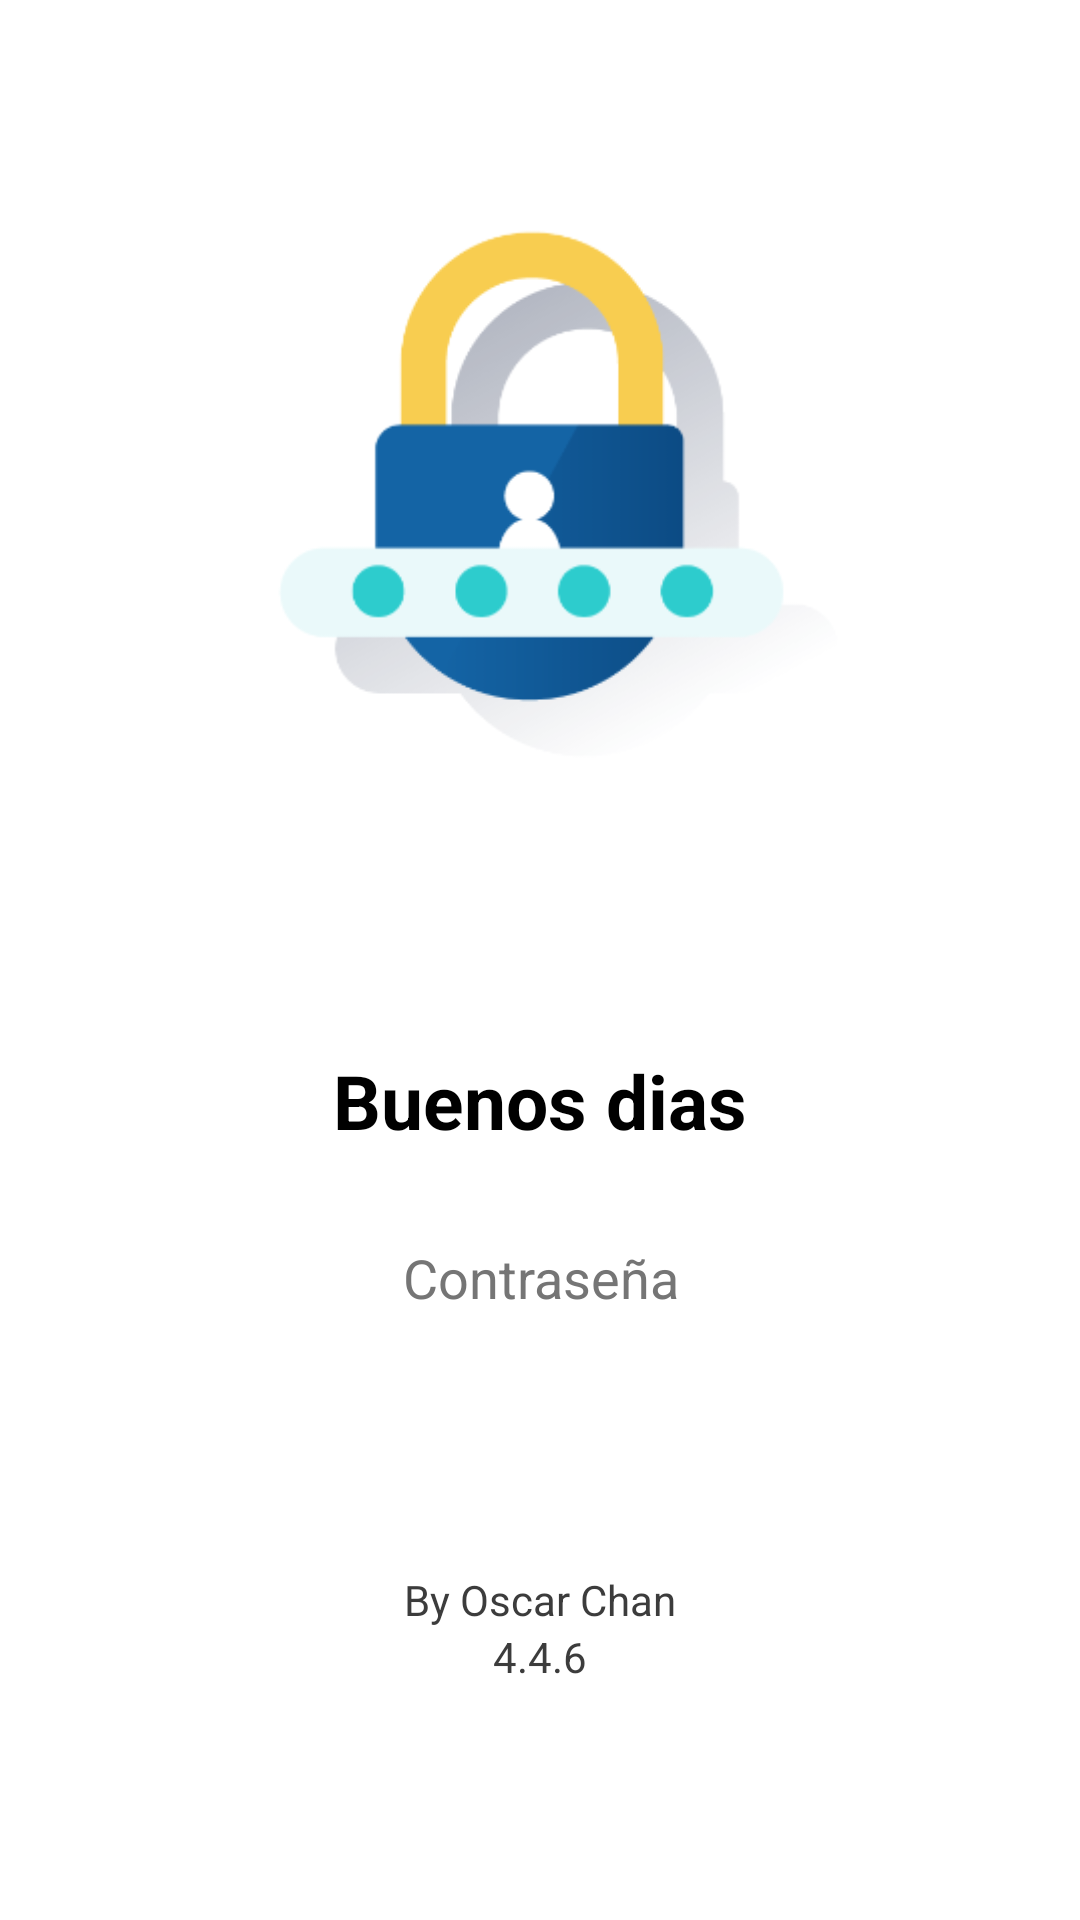

This screen was rendered from an Android layout file. Write that file and the resources it references.
<!-- AndroidManifest.xml: application theme AppTheme -->
<!-- res/layout/content_scrolling.xml -->
<?xml version="1.0" encoding="utf-8"?>
<androidx.constraintlayout.widget.ConstraintLayout xmlns:android="http://schemas.android.com/apk/res/android"
    xmlns:app="http://schemas.android.com/apk/res-auto"
    xmlns:tools="http://schemas.android.com/tools"
    android:layout_width="match_parent"
    android:layout_height="match_parent"
    app:layout_behavior="@string/appbar_scrolling_view_behavior"
    tools:context="com.softchan.pwd.ScrollingActivity"
    tools:showIn="@layout/activity_scrolling"
    android:background="@color/background">

    <androidx.appcompat.widget.AppCompatImageView
        android:id="@+id/imgpwd"
        android:layout_width="match_parent"
        android:layout_height="335dp"
        android:src="@drawable/imgpwd"
        app:layout_constraintTop_toTopOf="parent"/>

    <TextView
        android:id="@+id/tvbienvenida"
        android:layout_width="match_parent"
        android:layout_height="wrap_content"
        android:layout_centerHorizontal="true"
        android:layout_marginTop="15dp"
        android:text="@string/saludo"
        android:gravity="center"
        android:textColor="@color/textBtn"
        android:textSize="25sp"
        android:textStyle="bold"
        app:layout_constraintTop_toBottomOf="@+id/imgpwd"/>

    <EditText
        android:id="@+id/inicio_password"
        android:layout_width="match_parent"
        android:layout_height="wrap_content"
        android:backgroundTint="@color/colorPrimaryDark"
        android:hint="@string/password"
        android:gravity="center"
        android:textColor="@color/textBtn"
        android:layout_marginTop="20dp"
        android:layout_gravity="center"
        android:inputType="numberPassword"
        android:maxLength="4"
        android:layout_below="@id/tvbienvenida"
        android:textColorHint="@color/colorHint"
        app:layout_constraintTop_toBottomOf="@+id/tvbienvenida"
        android:autofillHints="password">
        <requestFocus/>
    </EditText>

    <androidx.constraintlayout.widget.Guideline
        android:id="@+id/guideline2"
        android:layout_width="wrap_content"
        android:layout_height="wrap_content"
        android:orientation="horizontal"
        app:layout_constraintTop_toBottomOf="@+id/inicio_password"
        app:layout_constraintBottom_toBottomOf="parent"
        app:layout_constraintGuide_begin="900dp"/>

    <RelativeLayout
        android:layout_width="match_parent"
        android:layout_height="wrap_content"
        android:layout_below="@+id/inicio_password"
        app:flow_verticalAlign="bottom"
        app:layout_constraintTop_toBottomOf="@+id/inicio_password"
        app:layout_constraintBottom_toBottomOf="parent">

        <TextView
            android:id="@+id/by"
            android:layout_width="wrap_content"
            android:layout_height="wrap_content"
            android:text="@string/by"
            android:textColor="@color/bnv"
            android:layout_centerHorizontal="true"/>

        <TextView
            android:id="@+id/version"
            android:layout_width="wrap_content"
            android:layout_height="wrap_content"
            android:layout_below="@id/by"
            android:layout_centerHorizontal="true"
            android:text="@string/version"
            android:textColor="@color/bnv" />

    </RelativeLayout>

</androidx.constraintlayout.widget.ConstraintLayout>
<!-- res/layout/activity_scrolling.xml (included above) -->
<?xml version="1.0" encoding="utf-8"?>
<androidx.coordinatorlayout.widget.CoordinatorLayout xmlns:android="http://schemas.android.com/apk/res/android"
    xmlns:app="http://schemas.android.com/apk/res-auto"
    xmlns:tools="http://schemas.android.com/tools"
    android:layout_width="match_parent"
    android:layout_height="match_parent"
    android:fitsSystemWindows="true"
    tools:context="com.softchan.pwd.ScrollingActivity">

    <com.google.android.material.appbar.AppBarLayout
        android:id="@+id/app_bar"
        android:layout_width="match_parent"
        android:layout_height="330dp"
        android:fitsSystemWindows="true"
        android:theme="@style/AppTheme.AppBarOverlay">

        <com.google.android.material.appbar.CollapsingToolbarLayout
            android:id="@+id/toolbar_layout"
            android:layout_width="match_parent"
            android:layout_height="match_parent"
            android:fitsSystemWindows="true"
            app:contentScrim="?attr/colorPrimary"
            app:layout_scrollFlags="scroll|exitUntilCollapsed"
            app:toolbarId="@+id/toolbar"
            android:background="@drawable/imgpwd">

            <androidx.appcompat.widget.Toolbar
                android:id="@+id/toolbar"
                android:layout_width="match_parent"
                android:layout_height="?attr/actionBarSize"
                app:layout_collapseMode="pin"
                app:popupTheme="@style/AppTheme.PopupOverlay" />

        </com.google.android.material.appbar.CollapsingToolbarLayout>
    </com.google.android.material.appbar.AppBarLayout>

    <include layout="@layout/content_scrolling" />

</androidx.coordinatorlayout.widget.CoordinatorLayout>
<!-- resources referenced by this layout -->
<resources>
  <color name="background">#fff</color>
  <color name="bnv">#3C3C3C</color>
  <color name="colorHint">#757575</color>
  <color name="colorPrimaryDark">@android:color/transparent</color>
  <color name="textBtn">#000</color>
  <!-- drawable imgpwd: png bitmap (drawable, 23693 bytes) -->
  <string name="by">By Oscar Chan</string>
  <string name="password">Contraseña</string>
  <string name="saludo">Buenos dias</string>
  <string name="version">4.4.8</string>
  <style name="AppTheme.AppBarOverlay" parent="ThemeOverlay.AppCompat.Dark.ActionBar" />
  <style name="AppTheme.PopupOverlay" parent="ThemeOverlay.AppCompat.Light" />
  <style name="AppTheme" parent="Theme.MaterialComponents.DayNight.DarkActionBar">
          
          <item name="colorPrimary">@color/colorPrimary</item>
          <item name="colorPrimaryDark">@color/colorPrimaryDark</item>
          <item name="colorAccent">@color/colorAccent</item>
      </style>
  <color name="colorPrimary">#fff</color>
  <color name="colorAccent">#000</color>
</resources>
